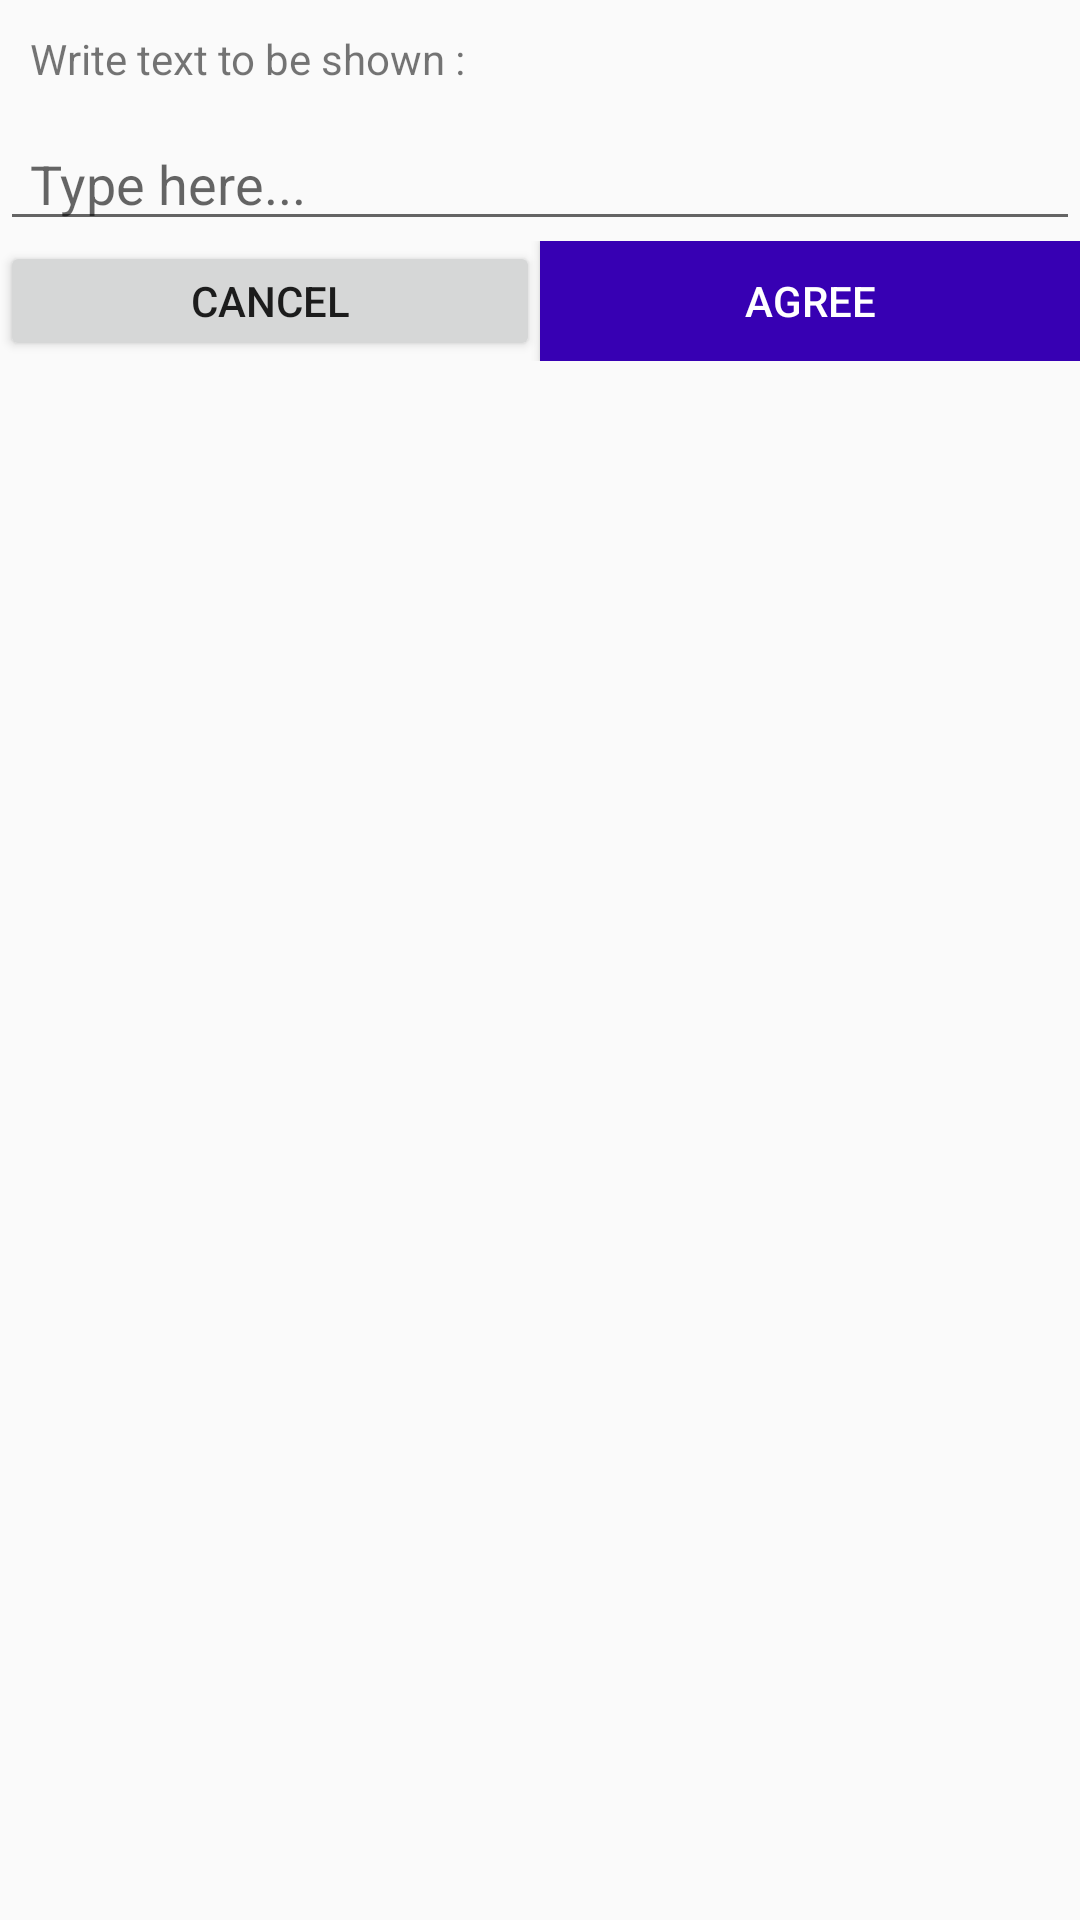

The Android layout XML behind this screen, and the referenced resources:
<!-- AndroidManifest.xml: application theme AppTheme -->
<!-- res/layout/dialog_message.xml -->
<?xml version="1.0" encoding="utf-8"?>
<RelativeLayout
    xmlns:android="http://schemas.android.com/apk/res/android"
    android:layout_width="match_parent"
    android:layout_height="wrap_content">

    <TextView
        android:id="@+id/dialog_info"
        android:layout_width="match_parent"
        android:layout_height="wrap_content"
        android:padding="10dp"
        android:text="@string/label_text_tulislah_pesan" />

    <EditText
        android:id="@+id/editTextTextPersonName"
        android:layout_width="match_parent"
        android:layout_height="wrap_content"
        android:layout_below="@id/dialog_info"
        android:ems="10"
        android:hint="@string/label_text_type_here"
        android:inputType="textPersonName"
        android:paddingLeft="10dp"
        android:paddingRight="10dp" />

    <LinearLayout
        android:layout_width="match_parent"
        android:layout_height="40dp"
        android:layout_below="@id/editTextTextPersonName">

        <Button
            android:id="@+id/dialog_cancel"
            android:layout_width="0dp"
            android:layout_height="match_parent"
            android:layout_weight="0.50"
            android:text="Cancel" />

        <Button
            android:id="@+id/dialog_ok"
            android:layout_width="0dp"
            android:layout_height="match_parent"
            android:layout_weight="0.50"
            android:background="@color/blue"
            android:text="Agree"
            android:textColor="@android:color/white" />
    </LinearLayout>
</RelativeLayout>
<!-- resources referenced by this layout -->
<resources>
  <color name="blue">#3700B3</color>
  <string name="label_text_tulislah_pesan">Write text to be shown :</string>
  <string name="label_text_type_here">Type here...</string>
  <style name="AppTheme" parent="Theme.AppCompat.Light.DarkActionBar">
          
          <item name="colorPrimary">@color/colorPrimary</item>
          <item name="colorPrimaryDark">@color/colorPrimaryDark</item>
          <item name="colorAccent">@color/colorAccent</item>
      </style>
  <color name="colorPrimary">#6200EE</color>
  <color name="colorPrimaryDark">#3700B3</color>
  <color name="colorAccent">#03DAC5</color>
</resources>
